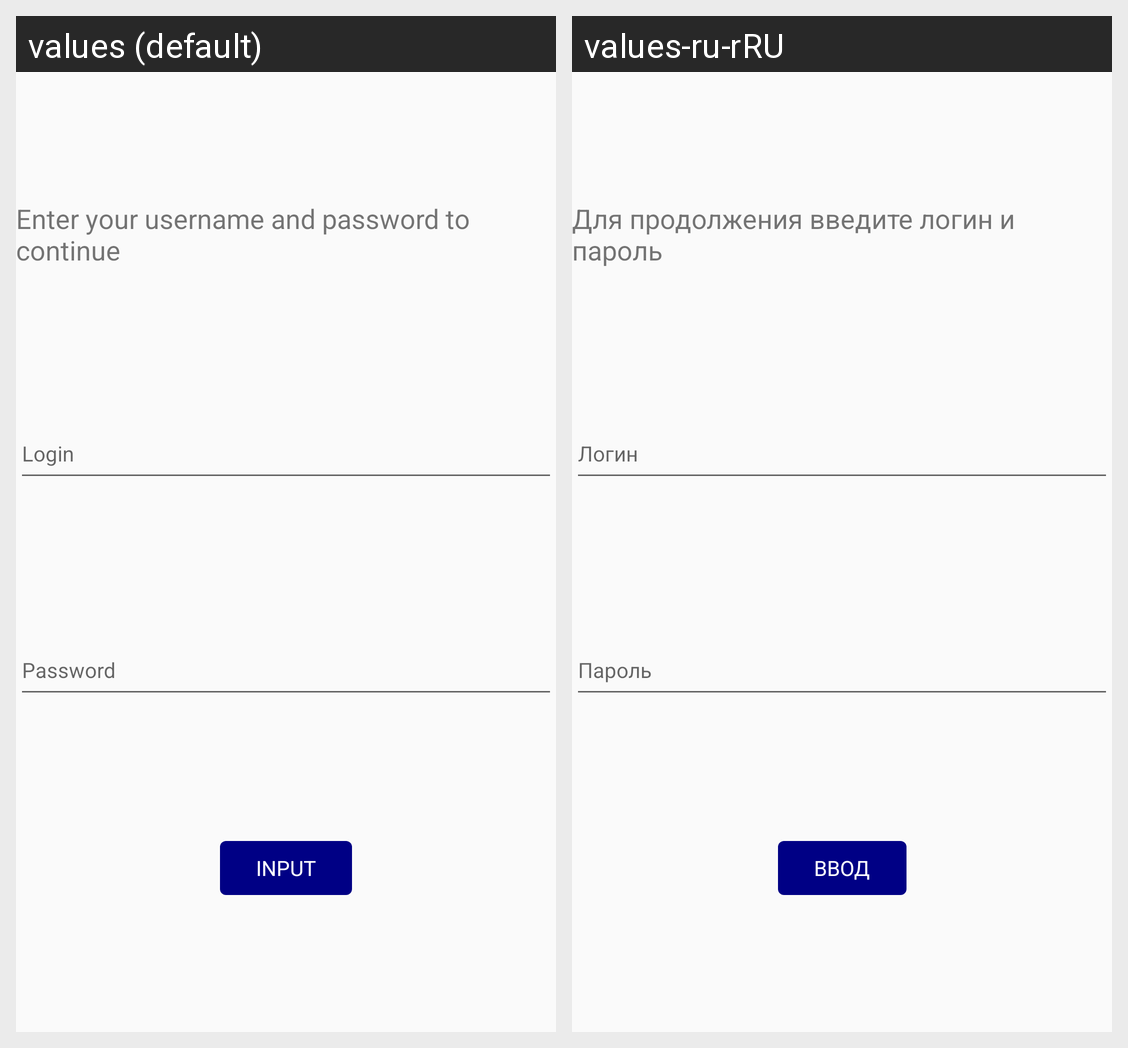

The Android screen above is rendered under two locales of the same app. Produce the string resources it draws, with the default and per-locale values.
Android screen res/layout/frag1_log.xml rendered under 2 locales, left to right: values (default), values-ru-rRU. Device: Nexus 5 (rendered at 1080×1920; each locale shown at half size, 540×960, under a caption strip naming it); theme AppTheme.
Strings drawn on this screen, with the default value and each locale's value (text and hints the layout hard-codes, and strings that could not be matched under every locale, appear in the picture but are not listed):

frag1_message
  values: Enter your username and password to continue
  values-ru-rRU: Для продолжения введите логин и пароль

frag1_input
  values: INPUT
  values-ru-rRU: ВВОД
